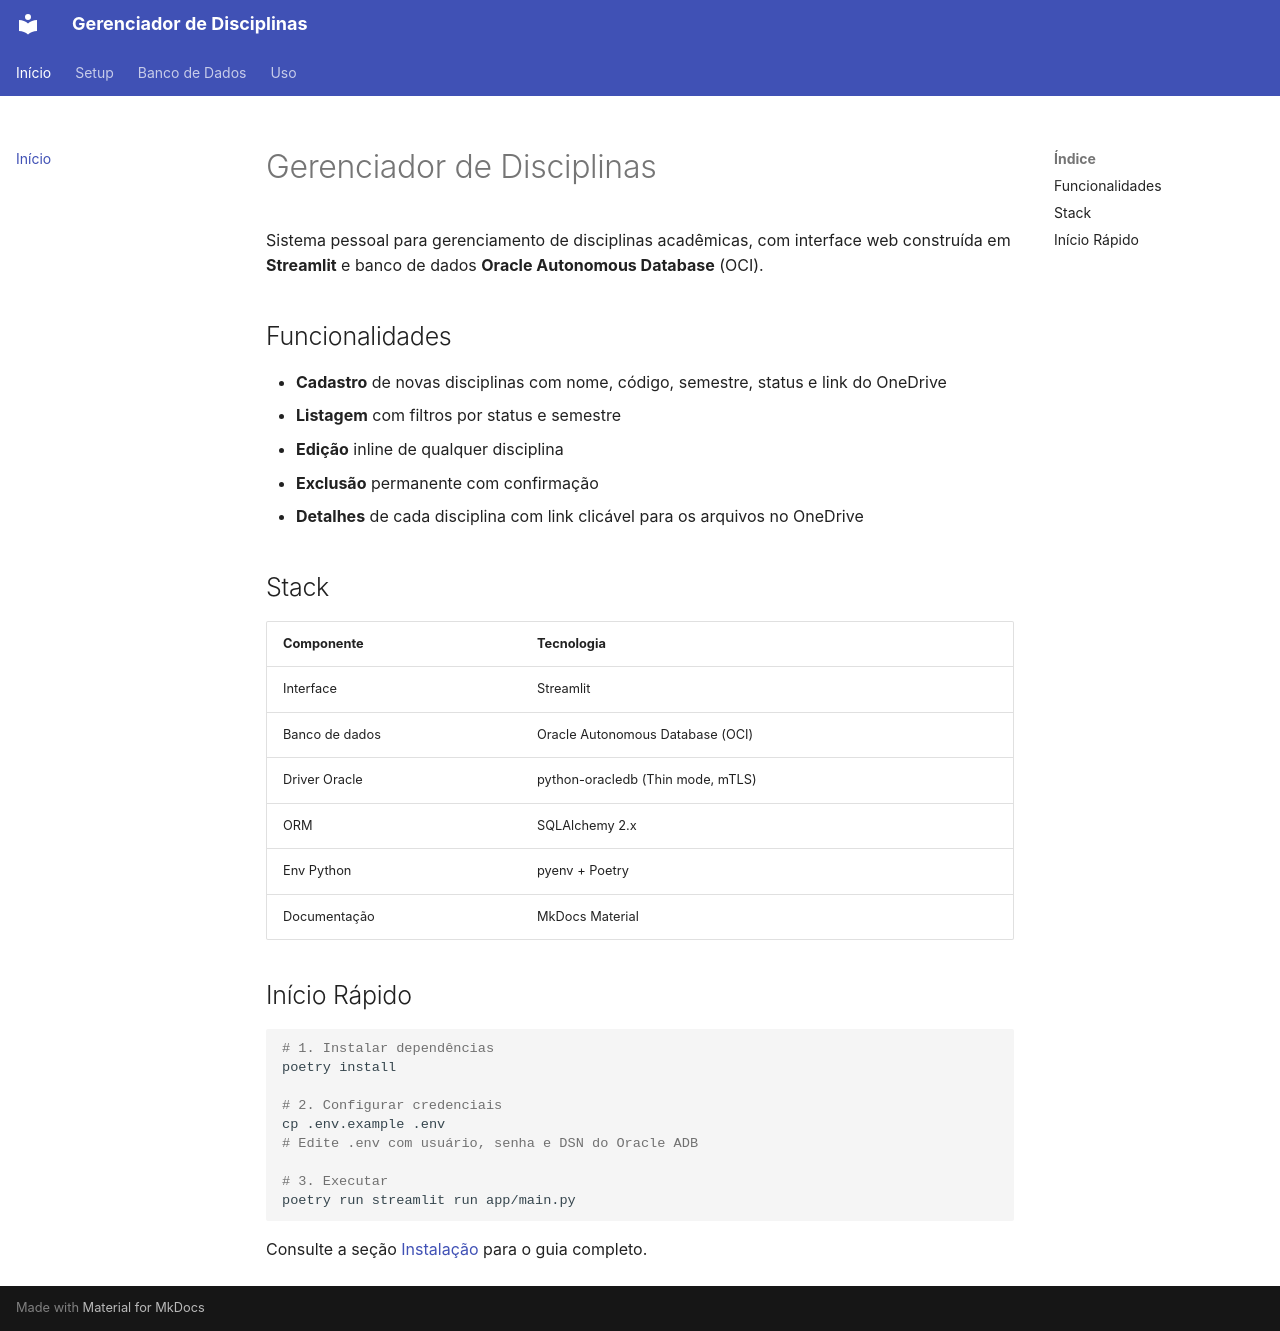

repository: ric-ant/gerenciamento-arquivos-pos · page: index.html · generator: mkdocs

# Gerenciador de Disciplinas

Sistema pessoal para gerenciamento de disciplinas acadêmicas, com interface web construída em
**Streamlit** e banco de dados **Oracle Autonomous Database** (OCI).

## Funcionalidades

- **Cadastro** de novas disciplinas com nome, código, semestre, status e link do OneDrive
- **Listagem** com filtros por status e semestre
- **Edição** inline de qualquer disciplina
- **Exclusão** permanente com confirmação
- **Detalhes** de cada disciplina com link clicável para os arquivos no OneDrive

## Stack

| Componente      | Tecnologia                        |
|-----------------|-----------------------------------|
| Interface       | Streamlit                         |
| Banco de dados  | Oracle Autonomous Database (OCI)  |
| Driver Oracle   | python-oracledb (Thin mode, mTLS) |
| ORM             | SQLAlchemy 2.x                    |
| Env Python      | pyenv + Poetry                    |
| Documentação    | MkDocs Material                   |

## Início Rápido

```bash
# 1. Instalar dependências
poetry install

# 2. Configurar credenciais
cp .env.example .env
# Edite .env com usuário, senha e DSN do Oracle ADB

# 3. Executar
poetry run streamlit run app/main.py
```

Consulte a seção [Instalação](setup/instalacao.md) para o guia completo.
